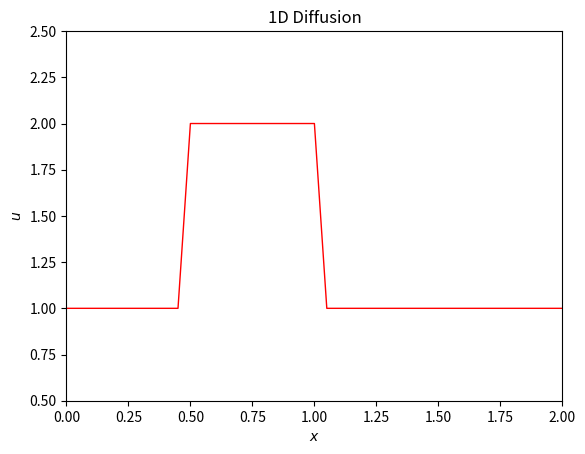

The matplotlib source for this figure:

import numpy as np
import matplotlib.pyplot as plt
import matplotlib.animation as animation

########################################################
# Step 3: 1D Diffusion
########################################################

X  = 41;                    # Number of spatial points
T  = 20;                    # Number of time steps
v  = 0.1;                   # Diffusion coefficient
dx = 2. / (X - 1.);         # Spatial step size
dt = 0.2 * dx**2 / v;       # Time step size

# Initialise spatial grid and initial condition
x = np.linspace(0, 2, num=X)
u = np.ones(X)
u[(x >= 0.5) & (x <= 1)] = 2

# Setup the plot
fig, ax = plt.subplots()
line, = ax.plot(x, u, 'r', linewidth=1)
ax.set_xlim(0, 2)
ax.set_ylim(0.5, 2.5)
ax.set_xlabel('$x$')
ax.set_ylabel('$u$')
ax.set_title('1D Diffusion')

def animate(n):
    global u
    un = u.copy()  
    for i in range(1, X-1):  
        u[i] = v * dt/dx**2 * (un[i+1] - 2*un[i] + un[i-1]) + un[i]
    line.set_ydata(u)
    return line,

ani = animation.FuncAnimation(fig, animate, frames=T, interval=50)

plt.show()



